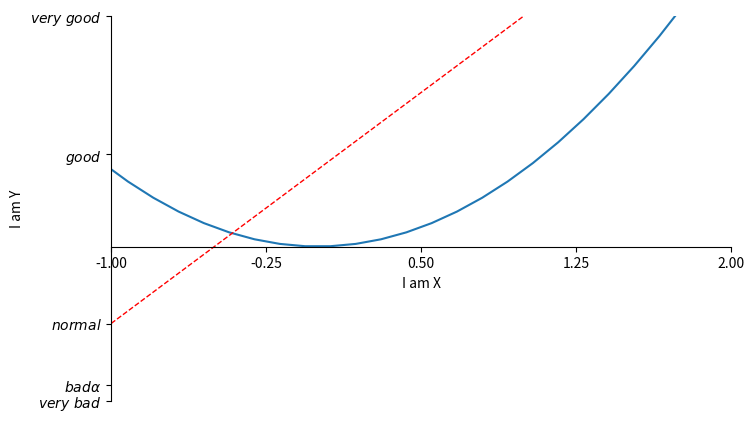

Generate this figure with matplotlib:
import matplotlib.pyplot as plt
import numpy as np

x = np.linspace(-3,3,50)
y1 = 2*x +1
y2 = x**2 # x平方

# 图片大小
# 2号图片,到下一个图片声明之前都是它的内容,它的属性设置
plt.figure(num=2,figsize=(8,5))
plt.plot(x,y2)
plt.plot(x,y1,color='red',linewidth=1.0,linestyle='--')

# 限制横纵坐标轴的显示的取值范围
# 大小仿佛是在限制一个显示的格子的比例
plt.xlim((-1,2))
plt.ylim((-2,3))
# 设置X,Y轴显示的标签
plt.xlabel("I am X")
plt.ylabel("I am Y")

# 单位小标,比如说:-1=不好,0=一般,1=好
# tick 单位小标,用来替换坐标轴标度
new_ticks = np.linspace(-1,2,5) # -1到2分成5个单位
print(new_ticks)
plt.xticks(new_ticks)
# 一一对应的将值对应设置为标签
# 数学字符,用$$括起来
# $$不能读取空格,要用转义字符转义
# 一般加r,正则表达式,$$之间即为选取的内容
# 好像不加也可以诶
# 转义符号好像可以把字母的希腊文转义成希腊字母
plt.yticks([-2,-1.8,-1,1.2,3],[r"$very\ bad$",r"$bad\alpha$",r"$normal$",r"$good$",r"$very\ good$"])

# gca = 'get current axis'
ax = plt.gca() # 拿到现有的坐标轴
ax.spines['right'].set_color('none')  # spines,脊梁,即图片的四个边框
ax.spines['top'].set_color('none')
# 设置哪个脊梁是x,y轴
ax.xaxis.set_ticks_position('bottom')
ax.yaxis.set_ticks_position('left')

ax.spines['bottom'].set_position(('data',0))
ax.spines['left'].set_position(('data',-1))
# data,通过值来选择,确认位置,使得左轴在底轴的-1处为两轴交界
# 还有其他的参数

plt.show()